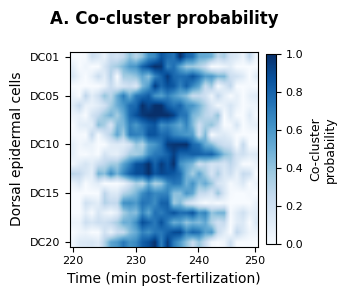

Generate this figure with matplotlib: (Note: this script raises an exception after producing the figure.)
import numpy as np
import matplotlib.pyplot as plt
import seaborn as sns
from matplotlib.collections import LineCollection
import pandas as pd

# Set Nature Communications style
plt.rcParams.update(
    {
        "font.family": "Arial",
        "font.size": 8,
        "axes.titlesize": 12,
        "axes.labelsize": 10,
        "xtick.labelsize": 8,
        "ytick.labelsize": 8,
        "legend.fontsize": 9,
        "figure.titlesize": 12,
        "axes.linewidth": 0.8,
        "grid.linewidth": 0.5,
        "lines.linewidth": 1.5,
    }
)

# Nature Communications color palette
colors = {
    "primary": "#1f77b4",
    "secondary": "#ff7f0e",
    "success": "#2ca02c",
    "warning": "#d62728",
    "light_blue": "#aec7e8",
    "light_orange": "#ffbb78",
    "background": "#f7f7f7",
    "grid": "#e0e0e0",
    "text": "#333333",
}

# Panel A 工厂函数


def create_panel_a():
    fig, ax = plt.subplots(figsize=(3.5, 3))
    np.random.seed(42)
    time_points = np.linspace(220, 250, 30)
    cell_ids = [f"DC{i:02d}" for i in range(1, 21)]
    co_cluster_prob = np.zeros((20, 30))
    peak_time = 15
    for i in range(20):
        cell_peak = peak_time + np.random.normal(0, 2)
        cell_width = np.random.uniform(4, 6)
        cell_intensity = np.random.uniform(0.7, 1.0)
        cell_profile = cell_intensity * np.exp(
            -0.5 * ((np.arange(30) - cell_peak) / cell_width) ** 2
        )
        co_cluster_prob[i, :] = cell_profile
        co_cluster_prob[i, :] += np.random.normal(0, 0.1, 30)
        co_cluster_prob[i, :] = np.clip(co_cluster_prob[i, :], 0, 1)
    im = ax.imshow(
        co_cluster_prob,
        aspect="auto",
        cmap="Blues",
        vmin=0,
        vmax=1,
        interpolation="bilinear",
    )
    ax.set_xlabel("Time (min post-fertilization)", fontsize=10)
    ax.set_ylabel("Dorsal epidermal cells", fontsize=10)
    ax.set_title("A. Co-cluster probability", fontsize=12, fontweight="bold", pad=20)
    time_ticks = [0, 10, 20, 29]
    time_labels = [220, 230, 240, 250]
    ax.set_xticks(time_ticks)
    ax.set_xticklabels(time_labels)
    cell_ticks = [0, 4, 9, 14, 19]
    cell_labels = ["DC01", "DC05", "DC10", "DC15", "DC20"]
    ax.set_yticks(cell_ticks)
    ax.set_yticklabels(cell_labels)
    cbar = fig.colorbar(im, ax=ax, fraction=0.046, pad=0.04)
    cbar.set_label("Co-cluster\nprobability", fontsize=9)
    fig.tight_layout()
    return fig, ax


# Panel B 工厂函数


def create_panel_b():
    fig, ax = plt.subplots(figsize=(3.5, 3))
    n_cells = 20
    n_timepoints = 30
    left_row_y = np.linspace(-15, 15, 10)
    right_row_y = np.linspace(-15, 15, 10)
    initial_positions = np.zeros((20, 2))
    initial_positions[:10, 0] = -5
    initial_positions[:10, 1] = left_row_y
    initial_positions[10:, 0] = 5
    initial_positions[10:, 1] = right_row_y
    trajectories = np.zeros((20, 30, 2))
    for i in range(20):
        start_pos = initial_positions[i]
        if i < 10:
            target_x = np.random.uniform(2, 8)
        else:
            target_x = np.random.uniform(-8, -2)
        target_y = start_pos[1] + np.random.normal(0, 2)
        x_traj = start_pos[0] + (target_x - start_pos[0]) * (
            1 - np.exp(-np.linspace(0, 3, 30))
        )
        y_traj = start_pos[1] + (target_y - start_pos[1]) * np.linspace(0, 1, 30)
        x_traj += np.random.normal(0, 0.5, 30)
        y_traj += np.random.normal(0, 0.3, 30)
        trajectories[i, :, 0] = x_traj
        trajectories[i, :, 1] = y_traj
    for i in range(20):
        traj = trajectories[i]
        points = traj.reshape(-1, 1, 2)
        segments = np.concatenate([points[:-1], points[1:]], axis=1)
        lc = LineCollection(segments, cmap="viridis", alpha=0.7, linewidth=1.5)
        lc.set_array(np.linspace(0, 1, len(segments)))
        ax.add_collection(lc)
        ax.scatter(traj[0, 0], traj[0, 1], c="green", s=30, marker="o", alpha=0.8)
        ax.scatter(traj[-1, 0], traj[-1, 1], c="red", s=30, marker="s", alpha=0.8)
    theta = np.linspace(0, 2 * np.pi, 100)
    embryo_x = 12 * np.cos(theta)
    embryo_y = 20 * np.sin(theta)
    ax.plot(embryo_x, embryo_y, "k-", alpha=0.3, linewidth=2)
    ax.axvline(x=0, color="red", linestyle="--", alpha=0.7, linewidth=1)
    ax.text(1, 18, "Dorsal midline", rotation=90, fontsize=8, alpha=0.7)
    ax.set_xlabel("Anterior-Posterior (μm)", fontsize=10)
    ax.set_ylabel("Left-Right (μm)", fontsize=10)
    ax.set_title(
        "B. Cell trajectory visualization", fontsize=12, fontweight="bold", pad=20
    )
    ax.set_xlim(-15, 15)
    ax.set_ylim(-25, 25)
    ax.set_aspect("equal")
    ax.scatter([], [], c="green", s=30, marker="o", label="Start (220 min)")
    ax.scatter([], [], c="red", s=30, marker="s", label="End (250 min)")
    ax.legend(loc="upper right", fontsize=8)
    fig.tight_layout()
    return fig, ax


# Panel C 工厂函数


def create_panel_c():
    fig, ax = plt.subplots(figsize=(3.5, 2.5))
    time_minutes = np.linspace(220, 250, 30)
    shape_irregularity = np.zeros((20, 30))
    for i in range(20):
        baseline = np.random.uniform(0.3, 0.5)
        peak_increase = np.random.uniform(0.8, 1.5)
        profile = baseline + peak_increase * np.exp(
            -0.5 * ((time_minutes - 235) / 8) ** 2
        )
        profile += np.random.normal(0, 0.05, 30)
        shape_irregularity[i, :] = profile
    for i in range(20):
        ax.plot(
            time_minutes,
            shape_irregularity[i, :],
            color=colors["light_blue"],
            alpha=0.3,
            linewidth=0.8,
        )
    mean_irregularity = np.mean(shape_irregularity, axis=0)
    sem_irregularity = np.std(shape_irregularity, axis=0) / np.sqrt(20)
    ax.plot(
        time_minutes,
        mean_irregularity,
        color=colors["primary"],
        linewidth=2.5,
        label="Mean ± SEM",
    )
    ax.fill_between(
        time_minutes,
        mean_irregularity - sem_irregularity,
        mean_irregularity + sem_irregularity,
        color=colors["primary"],
        alpha=0.3,
    )
    ax.axvspan(230, 240, alpha=0.2, color="yellow", label="Co-cluster window")
    ax.set_xlabel("Time (min post-fertilization)", fontsize=10)
    ax.set_ylabel("Shape irregularity index", fontsize=10)
    ax.set_title(
        "C. Morphological feature dynamics", fontsize=12, fontweight="bold", pad=20
    )
    ax.legend(loc="upper right", fontsize=8)
    ax.grid(True, alpha=0.3)
    fig.tight_layout()
    return fig, ax


# Panel D 工厂函数


def create_panel_d():
    fig, ax = plt.subplots(figsize=(3.5, 2.5))
    time_points_vel = np.linspace(220, 250, 15)
    n_cocluster = 20
    n_control = 30
    velocity_data = []
    time_labels = []
    group_labels = []
    for t_idx, t in enumerate(time_points_vel):
        if 230 <= t <= 240:
            cocluster_vel = np.random.normal(2.5, 1.2, n_cocluster)
        else:
            cocluster_vel = np.random.normal(0.2, 0.8, n_cocluster)
        control_vel = np.random.normal(0.1, 0.5, n_control)
        velocity_data.extend(cocluster_vel)
        velocity_data.extend(control_vel)
        time_labels.extend([t] * (n_cocluster + n_control))
        group_labels.extend(["Co-cluster"] * n_cocluster + ["Control"] * n_control)
    df_vel = pd.DataFrame(
        {"Time": time_labels, "Velocity": velocity_data, "Group": group_labels}
    )
    sns.boxplot(
        data=df_vel,
        x="Time",
        y="Velocity",
        hue="Group",
        ax=ax,
        palette=[colors["primary"], colors["warning"]],
    )
    ax.set_xlabel("Time (min post-fertilization)", fontsize=10)
    ax.set_ylabel("Cross-midline velocity (μm/min)", fontsize=10)
    ax.set_title("D. Velocity field analysis", fontsize=12, fontweight="bold", pad=20)
    ax.tick_params(axis="x", rotation=45)
    sig_times = [230, 235, 240]
    for t in sig_times:
        if t in time_points_vel:
            t_idx = list(time_points_vel).index(t)
            ax.text(
                t_idx,
                4.5,
                "***",
                ha="center",
                va="bottom",
                fontsize=10,
                fontweight="bold",
            )
    ax.legend(loc="upper left", fontsize=8)
    ax.grid(True, alpha=0.3)
    fig.tight_layout()
    return fig, ax


def create_figure2_dorsal_intercalation():
    """
    Figure 2: Dorsal Intercalation Discovery and Validation
    180mm × 180mm (双栏)
    """

    # Create figure with subplots
    fig = plt.figure(figsize=(7.09, 7.09))  # 180mm = 7.09 inches

    # Define grid layout
    gs = fig.add_gridspec(
        3,
        3,
        height_ratios=[2, 2, 1.5],
        width_ratios=[1, 1, 0.1],
        hspace=0.3,
        wspace=0.3,
    )

    # ===== Panel A: Co-cluster Heat Map =====
    ax_a = fig.add_subplot(gs[0, 0])

    # Simulate co-cluster data (20 cells × 30 time points)
    np.random.seed(42)
    time_points = np.linspace(220, 250, 30)
    cell_ids = [f"DC{i:02d}" for i in range(1, 21)]  # Dorsal cells

    # Create synthetic co-cluster probability matrix
    co_cluster_prob = np.zeros((20, 30))

    # Define intercalation event (Gaussian-like temporal profile)
    peak_time = 15  # Peak at ~235 minutes
    temporal_profile = np.exp(-0.5 * ((np.arange(30) - peak_time) / 5) ** 2)

    # Different cells have different participation patterns
    for i in range(20):
        # Add some cell-specific variation
        cell_peak = peak_time + np.random.normal(0, 2)
        cell_width = np.random.uniform(4, 6)
        cell_intensity = np.random.uniform(0.7, 1.0)

        cell_profile = cell_intensity * np.exp(
            -0.5 * ((np.arange(30) - cell_peak) / cell_width) ** 2
        )
        co_cluster_prob[i, :] = cell_profile

        # Add some noise
        co_cluster_prob[i, :] += np.random.normal(0, 0.1, 30)
        co_cluster_prob[i, :] = np.clip(co_cluster_prob[i, :], 0, 1)

    # Create heatmap
    im_a = ax_a.imshow(
        co_cluster_prob,
        aspect="auto",
        cmap="Blues",
        vmin=0,
        vmax=1,
        interpolation="bilinear",
    )

    # Customize axes
    ax_a.set_xlabel("Time (min post-fertilization)", fontsize=10)
    ax_a.set_ylabel("Dorsal epidermal cells", fontsize=10)
    ax_a.set_title("A. Co-cluster probability", fontsize=12, fontweight="bold", pad=20)

    # Set ticks
    time_ticks = [0, 10, 20, 29]
    time_labels = [220, 230, 240, 250]
    ax_a.set_xticks(time_ticks)
    ax_a.set_xticklabels(time_labels)

    cell_ticks = [0, 4, 9, 14, 19]
    cell_labels = ["DC01", "DC05", "DC10", "DC15", "DC20"]
    ax_a.set_yticks(cell_ticks)
    ax_a.set_yticklabels(cell_labels)

    # Add colorbar
    cbar_ax_a = fig.add_subplot(gs[0, 2])
    cbar_a = plt.colorbar(im_a, cax=cbar_ax_a)
    cbar_a.set_label("Co-cluster\nprobability", fontsize=9)

    # ===== Panel B: Cell Trajectory Visualization =====
    ax_b = fig.add_subplot(gs[0, 1])

    # Simulate cell trajectories during intercalation
    n_cells = 20
    n_timepoints = 30

    # Initial positions: two rows of cells
    left_row_y = np.linspace(-15, 15, 10)  # Left side cells
    right_row_y = np.linspace(-15, 15, 10)  # Right side cells

    initial_positions = np.zeros((20, 2))
    initial_positions[:10, 0] = -5  # Left row x-position
    initial_positions[:10, 1] = left_row_y
    initial_positions[10:, 0] = 5  # Right row x-position
    initial_positions[10:, 1] = right_row_y

    # Simulate intercalation movement
    trajectories = np.zeros((20, 30, 2))

    for i in range(20):
        start_pos = initial_positions[i]

        if i < 10:  # Left side cells move right
            target_x = np.random.uniform(2, 8)
        else:  # Right side cells move left
            target_x = np.random.uniform(-8, -2)

        target_y = start_pos[1] + np.random.normal(0, 2)

        # Create smooth trajectory
        x_traj = start_pos[0] + (target_x - start_pos[0]) * (
            1 - np.exp(-np.linspace(0, 3, 30))
        )
        y_traj = start_pos[1] + (target_y - start_pos[1]) * np.linspace(0, 1, 30)

        # Add some noise
        x_traj += np.random.normal(0, 0.5, 30)
        y_traj += np.random.normal(0, 0.3, 30)

        trajectories[i, :, 0] = x_traj
        trajectories[i, :, 1] = y_traj

    # Plot trajectories with color gradient
    for i in range(20):
        traj = trajectories[i]

        # Create line collection with color gradient
        points = traj.reshape(-1, 1, 2)
        segments = np.concatenate([points[:-1], points[1:]], axis=1)

        lc = LineCollection(segments, cmap="viridis", alpha=0.7, linewidth=1.5)
        lc.set_array(np.linspace(0, 1, len(segments)))
        ax_b.add_collection(lc)

        # Mark start and end positions
        ax_b.scatter(traj[0, 0], traj[0, 1], c="green", s=30, marker="o", alpha=0.8)
        ax_b.scatter(traj[-1, 0], traj[-1, 1], c="red", s=30, marker="s", alpha=0.8)

    # Add embryo outline
    theta = np.linspace(0, 2 * np.pi, 100)
    embryo_x = 12 * np.cos(theta)
    embryo_y = 20 * np.sin(theta)
    ax_b.plot(embryo_x, embryo_y, "k-", alpha=0.3, linewidth=2)

    # Add midline
    ax_b.axvline(x=0, color="red", linestyle="--", alpha=0.7, linewidth=1)
    ax_b.text(1, 18, "Dorsal midline", rotation=90, fontsize=8, alpha=0.7)

    ax_b.set_xlabel("Anterior-Posterior (μm)", fontsize=10)
    ax_b.set_ylabel("Left-Right (μm)", fontsize=10)
    ax_b.set_title(
        "B. Cell trajectory visualization", fontsize=12, fontweight="bold", pad=20
    )
    ax_b.set_xlim(-15, 15)
    ax_b.set_ylim(-25, 25)
    ax_b.set_aspect("equal")

    # Add legend
    ax_b.scatter([], [], c="green", s=30, marker="o", label="Start (220 min)")
    ax_b.scatter([], [], c="red", s=30, marker="s", label="End (250 min)")
    ax_b.legend(loc="upper right", fontsize=8)

    # ===== Panel C: Shape Irregularity Dynamics =====
    ax_c = fig.add_subplot(gs[1, :2])

    # Simulate shape irregularity data
    time_minutes = np.linspace(220, 250, 30)

    # Individual cell traces
    shape_irregularity = np.zeros((20, 30))

    for i in range(20):
        # Baseline irregularity
        baseline = np.random.uniform(0.3, 0.5)

        # Increase during intercalation (around 235 min)
        peak_increase = np.random.uniform(0.8, 1.5)

        # Create temporal profile
        profile = baseline + peak_increase * np.exp(
            -0.5 * ((time_minutes - 235) / 8) ** 2
        )

        # Add noise
        profile += np.random.normal(0, 0.05, 30)

        shape_irregularity[i, :] = profile

    # Plot individual traces (light)
    for i in range(20):
        ax_c.plot(
            time_minutes,
            shape_irregularity[i, :],
            color=colors["light_blue"],
            alpha=0.3,
            linewidth=0.8,
        )

    # Plot mean ± SEM
    mean_irregularity = np.mean(shape_irregularity, axis=0)
    sem_irregularity = np.std(shape_irregularity, axis=0) / np.sqrt(20)

    ax_c.plot(
        time_minutes,
        mean_irregularity,
        color=colors["primary"],
        linewidth=2.5,
        label="Mean ± SEM",
    )
    ax_c.fill_between(
        time_minutes,
        mean_irregularity - sem_irregularity,
        mean_irregularity + sem_irregularity,
        color=colors["primary"],
        alpha=0.3,
    )

    # Highlight co-cluster active window
    ax_c.axvspan(230, 240, alpha=0.2, color="yellow", label="Co-cluster window")

    ax_c.set_xlabel("Time (min post-fertilization)", fontsize=10)
    ax_c.set_ylabel("Shape irregularity index", fontsize=10)
    ax_c.set_title(
        "C. Morphological feature dynamics", fontsize=12, fontweight="bold", pad=20
    )
    ax_c.legend(loc="upper right", fontsize=8)
    ax_c.grid(True, alpha=0.3)

    # ===== Panel D: Velocity Field Analysis =====
    ax_d = fig.add_subplot(gs[2, :2])

    # Simulate cross-midline velocity data
    time_points_vel = np.linspace(220, 250, 15)  # Fewer time points for clarity

    # Co-cluster cells vs control cells
    n_cocluster = 20
    n_control = 30

    velocity_data = []
    time_labels = []
    group_labels = []

    for t_idx, t in enumerate(time_points_vel):
        # Co-cluster cells: higher cross-midline velocity during event
        if 230 <= t <= 240:  # During intercalation
            cocluster_vel = np.random.normal(2.5, 1.2, n_cocluster)
        else:
            cocluster_vel = np.random.normal(0.2, 0.8, n_cocluster)

        # Control cells: minimal cross-midline velocity
        control_vel = np.random.normal(0.1, 0.5, n_control)

        # Add to data
        velocity_data.extend(cocluster_vel)
        velocity_data.extend(control_vel)

        time_labels.extend([t] * (n_cocluster + n_control))
        group_labels.extend(["Co-cluster"] * n_cocluster + ["Control"] * n_control)

    # Create DataFrame for seaborn
    df_vel = pd.DataFrame(
        {"Time": time_labels, "Velocity": velocity_data, "Group": group_labels}
    )

    # Create box plot
    sns.boxplot(
        data=df_vel,
        x="Time",
        y="Velocity",
        hue="Group",
        ax=ax_d,
        palette=[colors["primary"], colors["warning"]],
    )

    # Customize
    ax_d.set_xlabel("Time (min post-fertilization)", fontsize=10)
    ax_d.set_ylabel("Cross-midline velocity (μm/min)", fontsize=10)
    ax_d.set_title("D. Velocity field analysis", fontsize=12, fontweight="bold", pad=20)

    # Rotate x-axis labels
    ax_d.tick_params(axis="x", rotation=45)

    # Add significance markers (simulate statistical test results)
    sig_times = [230, 235, 240]  # Times with significant differences
    for t in sig_times:
        if t in time_points_vel:
            t_idx = list(time_points_vel).index(t)
            ax_d.text(
                t_idx,
                4.5,
                "***",
                ha="center",
                va="bottom",
                fontsize=10,
                fontweight="bold",
            )

    ax_d.legend(loc="upper left", fontsize=8)
    ax_d.grid(True, alpha=0.3)

    # Final adjustments
    plt.tight_layout()
    return fig


# Create the figure
# fig2 = create_figure2_dorsal_intercalation()
# plt.show()

# Save in high resolution
# fig2.savefig('Figure2_DorsalIntercalation.pdf', dpi=300, bbox_inches='tight',
#              facecolor='white', edgecolor='none')
# fig2.savefig('Figure2_DorsalIntercalation.tiff', dpi=300, bbox_inches='tight',
#              facecolor='white', edgecolor='none')

if __name__ == "__main__":
    fig_a, _ = create_panel_a()
    fig_a.savefig(
        "pic/PanelA.png",
        dpi=300,
        bbox_inches="tight",
        facecolor="white",
        edgecolor="none",
    )
    plt.close(fig_a)

    fig_b, _ = create_panel_b()
    fig_b.savefig(
        "pic/PanelB.png",
        dpi=300,
        bbox_inches="tight",
        facecolor="white",
        edgecolor="none",
    )
    plt.close(fig_b)

    fig_c, _ = create_panel_c()
    fig_c.savefig(
        "pic/PanelC.png",
        dpi=300,
        bbox_inches="tight",
        facecolor="white",
        edgecolor="none",
    )
    plt.close(fig_c)

    fig_d, _ = create_panel_d()
    fig_d.savefig(
        "pic/PanelD.png",
        dpi=300,
        bbox_inches="tight",
        facecolor="white",
        edgecolor="none",
    )
    plt.close(fig_d)
